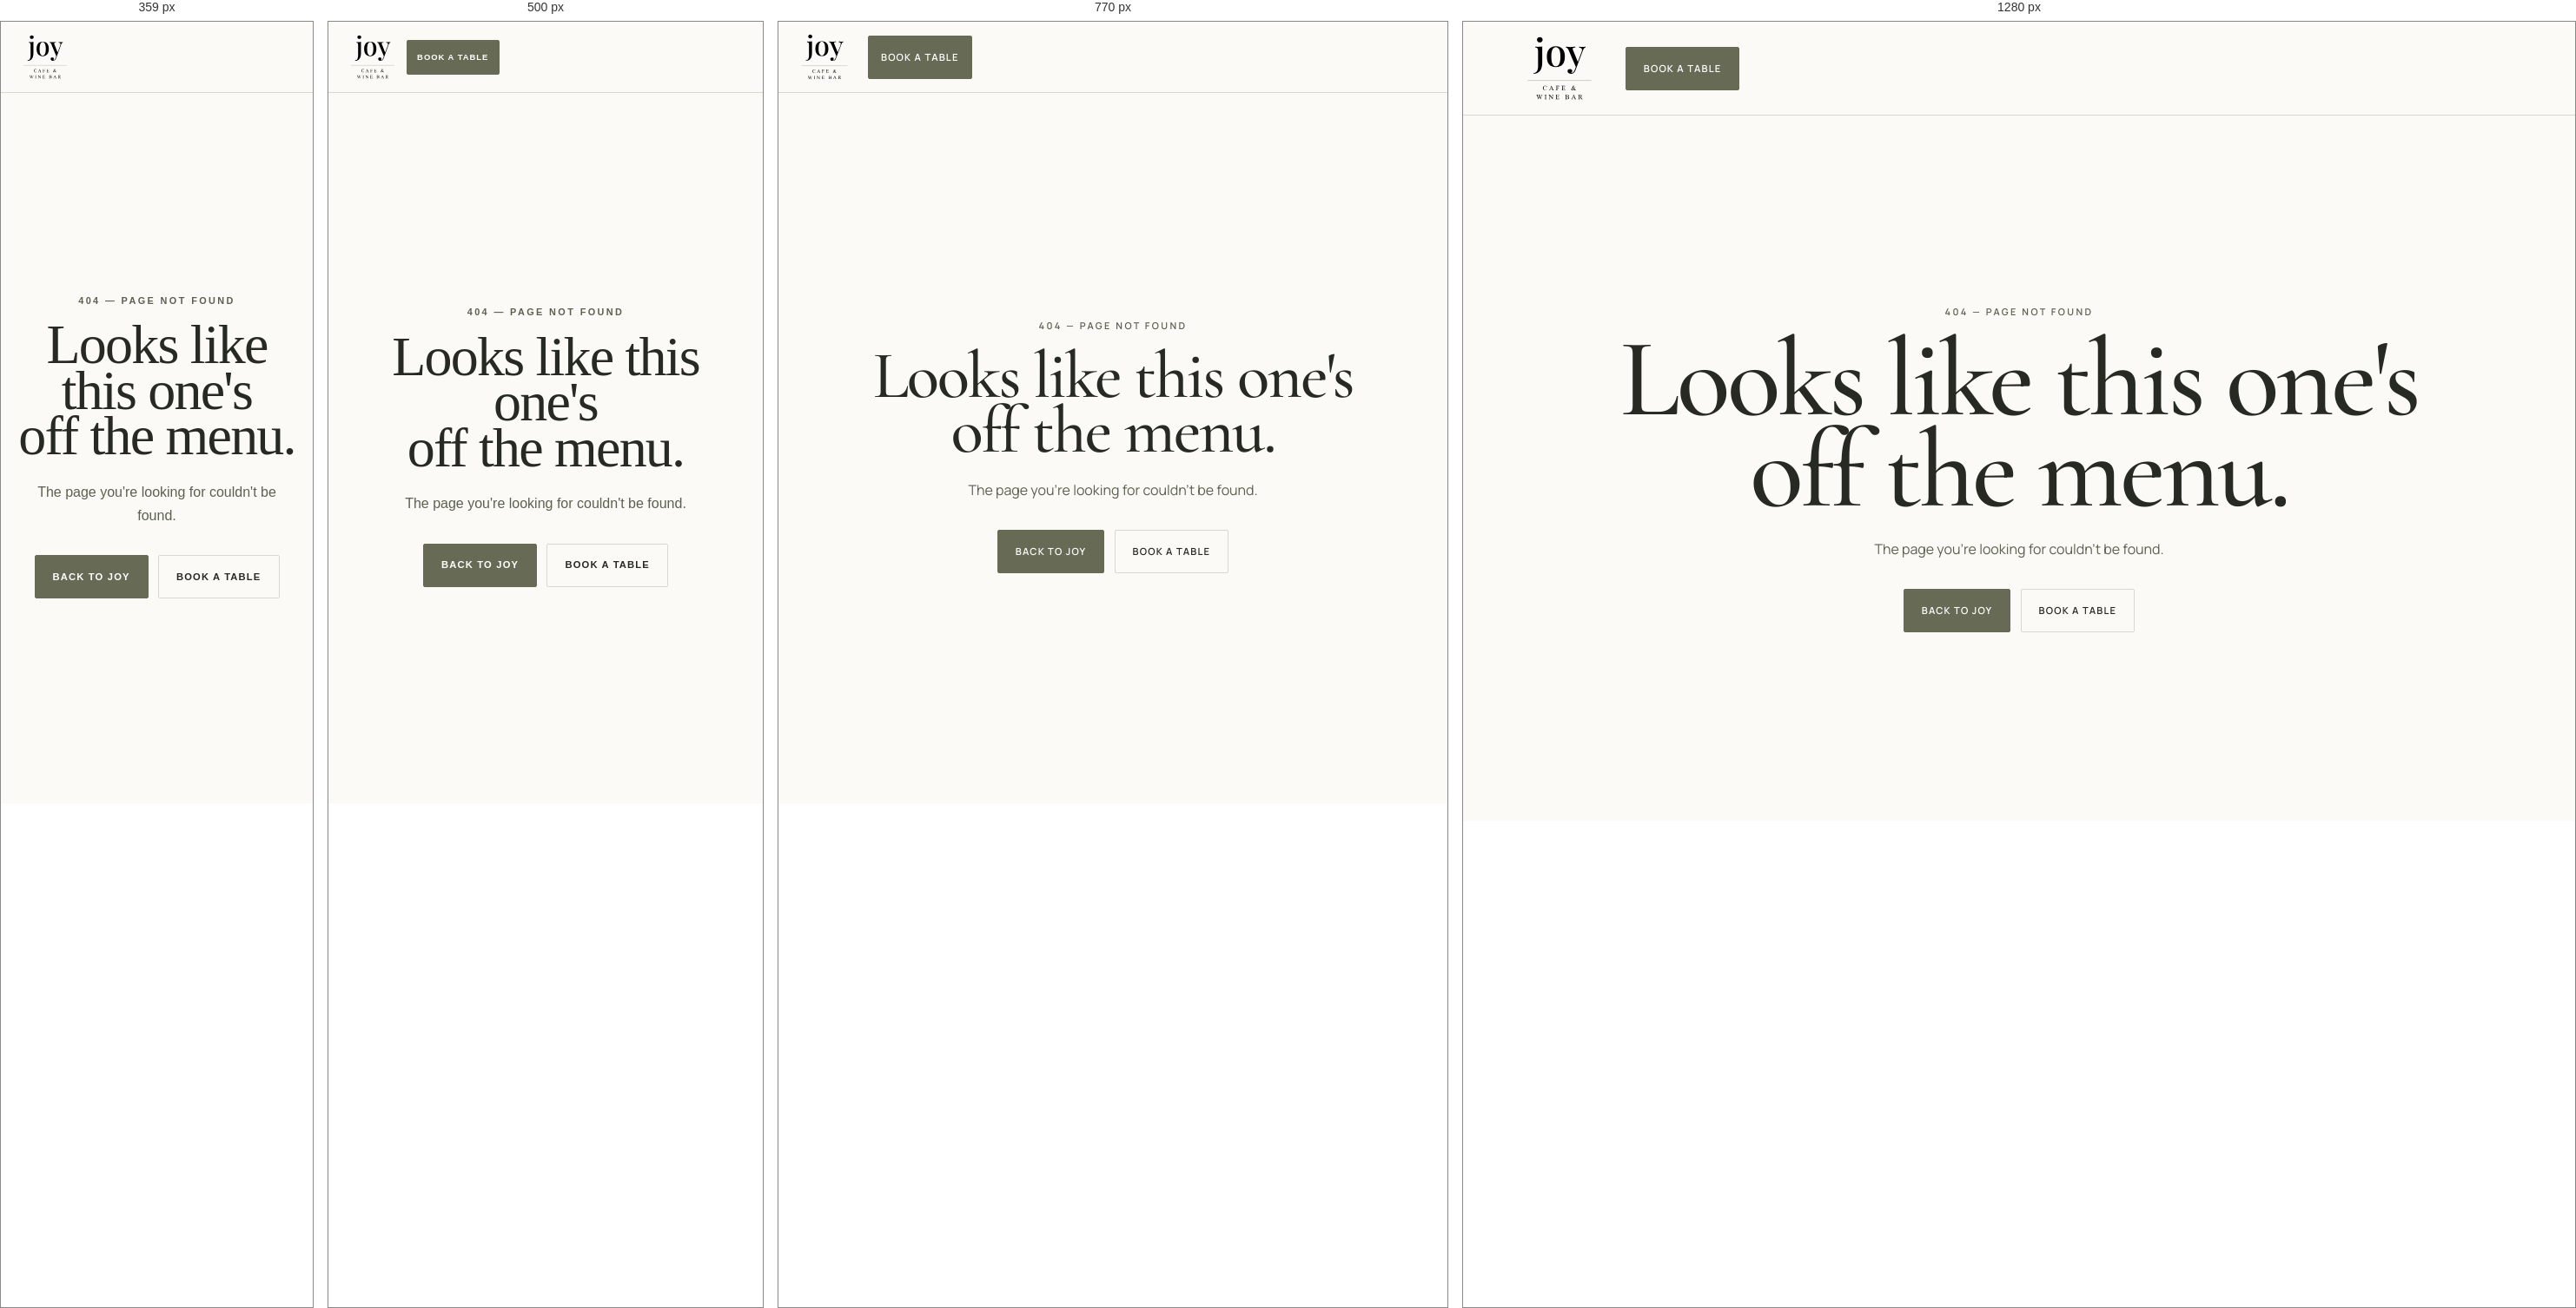
Rendered at 359 px, 500 px, 770 px and 1280 px, left to right.

<!-- file: 404.html -->
<!doctype html><html lang="en-GB"><head><meta charset="utf-8"><meta name="viewport" content="width=device-width,initial-scale=1"><title>Page not found | Joy Cafe Melbourn</title><meta name="robots" content="noindex"><link rel="icon" href="/favicon.ico" sizes="any"><link rel="icon" href="/assets/brand/joy-favicon.png" type="image/png"><link rel="icon" href="/assets/brand/joy-favicon.webp" type="image/webp"><link rel="apple-touch-icon" href="/assets/brand/apple-touch-icon.png" sizes="180x180"><link rel="apple-touch-icon" href="/assets/brand/apple-touch-icon-152x152.png" sizes="152x152"><link rel="apple-touch-icon" href="/assets/brand/apple-touch-icon-120x120.png" sizes="120x120"><link rel="stylesheet" href="/assets/css/styles.css"><script defer src="https://app.claritude.io/c.js" data-property="cl_49ca68b3acff4554bdc674faf0bd8af9"></script></head><body data-theme="day"><header class="site-header simple-header"><a class="brand" href="/" aria-label="Joy Cafe home"><img src="/assets/brand/joy-main-logo.svg" alt="" width="900" height="820"></a><a class="button header-book" href="/#book">Book a Table</a></header><main class="error-page"><div><p class="eyebrow">404 — Page not found</p><h1>Looks like this one's<br>off the menu.</h1><p>The page you're looking for couldn't be found.</p><div class="error-actions"><a class="button" href="/">Back to Joy</a><a class="button button-ghost" href="/#book">Book a Table</a></div></div></main></body></html>

/* @media block from styles.css */
@media(max-width:1100px){.primary-nav{gap:.8rem}.theme-control>span{display:none}.header-book{padding:.75rem .9rem}.site-header{padding-inline:1.5rem}.story{grid-template-columns:1fr 1fr;gap:4rem}.day-intro{gap:4rem}.coffee{gap:4rem}}

/* @media block from styles.css */
@media(max-width:900px){html{scroll-padding-top:72px}[id]{scroll-margin-top:72px}.site-header,.site-header.is-scrolled{height:72px;padding-inline:1.2rem}.brand{width:64px}.nav-toggle{display:block}.primary-nav{position:absolute;left:0;right:0;top:100%;display:block;margin:0;padding:1rem 1.2rem 1.4rem;background:var(--header-bg);border-bottom:1px solid var(--line);opacity:0;visibility:hidden;transform:translateY(-8px);transition:opacity 250ms ease,transform 350ms var(--ease),visibility 250ms}.primary-nav.is-open{opacity:1;visibility:visible;transform:none}.primary-nav>a,.nav-dropdown>button{display:flex;width:100%;min-height:48px;align-items:center;border-bottom:1px solid var(--line);justify-content:space-between}.nav-dropdown-panel{position:static;width:100%;padding:0 0 0 1rem;background:transparent;border:0;box-shadow:none;display:none;opacity:1;visibility:visible;transform:none}.nav-dropdown.is-open .nav-dropdown-panel{display:block}.nav-dropdown:hover .nav-dropdown-panel{transform:none}.header-book{margin-left:0}.theme-control{order:2}.hero{min-height:690px}.hero-scroll{display:none}.quick-info{grid-template-columns:1fr 1fr}.booking,.day-intro,.story,.coffee,.visit,.faq{grid-template-columns:1fr}.booking{gap:3rem}.booking-form{max-width:680px}.day-intro{gap:3rem}.story{gap:5rem}.story-images{max-width:700px}.coffee{gap:3rem}.coffee-copy{max-width:600px}.coffee-images{max-width:760px}.menu-heading{display:block}.menu-heading>p:last-child{max-width:620px}.menu-grid{column-gap:4vw}.visit-media{position:static;max-width:760px}.visit-media img{aspect-ratio:1.3/1}.faq{gap:2rem}.faq .section-heading{margin-bottom:1rem}.site-footer{grid-template-columns:1fr 1fr}.footer-bottom{grid-column:1/-1}}

/* @media block from styles.css */
@media(max-width:900px){.menu-intro-copy{max-width:620px}}

/* @media block from styles.css */
@media(max-width:640px){:root{--gutter:1.25rem;--section:5.5rem}.announcement{font-size:.7rem}.announcement a{display:inline-block}.site-header{gap:.4rem}.brand{width:55px}.header-book{min-height:40px;padding:.65rem .72rem;font-size:.59rem}.theme-control{display:none}.hero{min-height:650px}.hero-copy{width:100%;padding:8rem 1.25rem 3.4rem}.hero h1{font-size:clamp(4.25rem,21vw,6.6rem)}.hero-shade{background:linear-gradient(90deg,rgba(24,19,15,.78),rgba(24,19,15,.22)),linear-gradient(0deg,rgba(20,17,14,.68),transparent 55%)}.hero-actions{gap:.8rem 1rem}.hero-actions .text-link{font-size:.62rem}.quick-info{grid-template-columns:1fr 1fr}.quick-info>*{min-height:82px;padding:.85rem .6rem;font-size:.68rem}.section h2{font-size:clamp(3.25rem,16vw,5rem)}.booking-form{grid-template-columns:1fr;padding:1.2rem}.booking-form .button{grid-column:1}.word-list li{font-size:.56rem;padding:.48rem .65rem}.image-frame img{aspect-ratio:.88/1}.story-images{padding:0 2rem 3rem 0}.portrait-main img{aspect-ratio:.86/1}.portrait-inset{width:41%;border-width:6px}.story-copy .lead{font-size:1.5rem}.menu-jump{justify-content:flex-start;gap:1rem}.menu-grid{grid-template-columns:1fr}.menu-item{padding:1.2rem 0}.menu-heading{margin-bottom:2.5rem}.menu-actions{align-items:flex-start;flex-direction:column}.wine-note{grid-template-columns:1fr;gap:.5rem}.night-intro{min-height:700px}.night-copy h2{font-size:clamp(4.4rem,22vw,7rem)}.night-copy .word-list li{border-right:1px solid rgba(255,255,255,.34);margin:-1px 0 0 -1px}.coffee-images{padding:0 0 3rem 2rem}.coffee-machine{width:40%;border-width:6px}.review-grid{grid-template-columns:1fr}.review{min-height:230px}.visit-columns{grid-template-columns:1fr}.map-actions{inset:auto .8rem .8rem}.map-actions .button{flex:1;padding:.7rem .5rem;font-size:.6rem}.faq-answer>div{padding-right:0}.site-footer{grid-template-columns:1fr;gap:2.5rem}.footer-bottom{grid-column:1;grid-template-columns:1fr;gap:.5rem}.footer-bottom p:last-child{text-align:left}}

/* @media block from styles.css */
@media(max-width:360px){.header-book{display:none}.theme-control{display:flex}.quick-info{grid-template-columns:1fr}.quick-info>*{min-height:64px}.hero h1{font-size:4rem}.hero-copy{padding-bottom:2.7rem}}

/* @media block from styles.css */
@media(max-width:900px){.primary-nav .theme-control{display:flex;min-height:52px;margin-top:.8rem;justify-content:flex-start}}

/* @media block from styles.css */
@media(max-width:900px){.visit-media img{aspect-ratio:3/2}}

/* @media block from styles.css */
@media(max-width:640px){.theme-control{display:flex}.hero{min-height:620px}.image-frame img,.portrait-main img,.visit-media img{aspect-ratio:3/2}.night-intro{min-height:620px}.booking-status{grid-column:1}}

/* @media block from styles.css */
@media(max-width:640px){.hero h1{font-size:clamp(3.8rem,19vw,5.95rem)}}

/* @media block from styles.css */
@media(max-width:360px){.hero h1{font-size:3.6rem}}

/* @media block from styles.css */
@media(max-width:900px){.nav-dropdown>button{justify-content:space-between}.day-intro .image-frame,.story-images,.coffee-images{max-width:720px}.story-images{padding-right:2rem}.coffee-images{padding-left:2rem}}

/* @media block from styles.css */
@media(max-width:640px){.story-images,.coffee-images{padding-bottom:1.5rem}.portrait-inset{width:29%;border-width:5px}.coffee-inset{width:38%;border-width:5px}.visit-media,.visit-media picture{display:block;width:100%;height:auto!important}.visit-media img{display:block;width:100%!important;height:auto!important;max-height:none!important;aspect-ratio:3/2!important;object-fit:cover!important;object-position:center!important}.final-cta-inner>div{flex-direction:column;align-items:stretch}.final-cta-inner>div .button{width:100%}}

/* @media block from styles.css */
@media(max-width:640px){:root{--serif:Georgia,serif;--sans:Arial,sans-serif}}

/* @media block from styles.css */
@media(max-width:640px){.hero-actions{display:grid;grid-template-columns:max-content max-content;align-items:center;justify-content:start;gap:.55rem 1rem}.hero-actions>.button{grid-column:1/-1;justify-self:start}.hero-actions .text-link{min-height:34px}}

/* @media block from styles.css */
@media(max-width:900px){html{scroll-padding-top:82px}[id]{scroll-margin-top:82px}.site-header,.site-header.is-scrolled{height:82px;padding-block:.35rem}.brand,.site-header.is-scrolled .brand{width:68px}.hero{min-height:690px}}

/* @media block from styles.css */
@media(max-width:640px){.brand,.site-header.is-scrolled .brand{width:64px}.hero{min-height:620px}}

/* @media block from styles.css */
@media(max-width:900px){.hero{grid-template-columns:1fr;min-height:0}.hero-copy{grid-column:1;grid-row:1;max-width:none;padding:clamp(4rem,10vw,6rem) var(--gutter)}.hero-media{grid-column:1;grid-row:2;min-height:460px}.hero h1 .joy-word{font-size:clamp(7rem,24vw,11rem)}.hero h1 .hero-descriptor{font-size:clamp(3rem,10vw,5rem)}}

/* @media block from styles.css */
@media(max-width:640px){.hero{min-height:0}.hero-copy{padding:4rem 1.25rem 3.5rem}.hero-media{min-height:360px}.hero h1 .joy-word{font-size:clamp(6.2rem,31vw,9rem)}.hero h1 .hero-descriptor{font-size:clamp(2.55rem,12vw,4rem);line-height:1}.portrait-inset{width:46%}}

/* @media block from styles.css */
@media(max-width:640px){.booking-field-wide,.booking-turnstile,.booking-form .button,.booking-status{grid-column:1}}